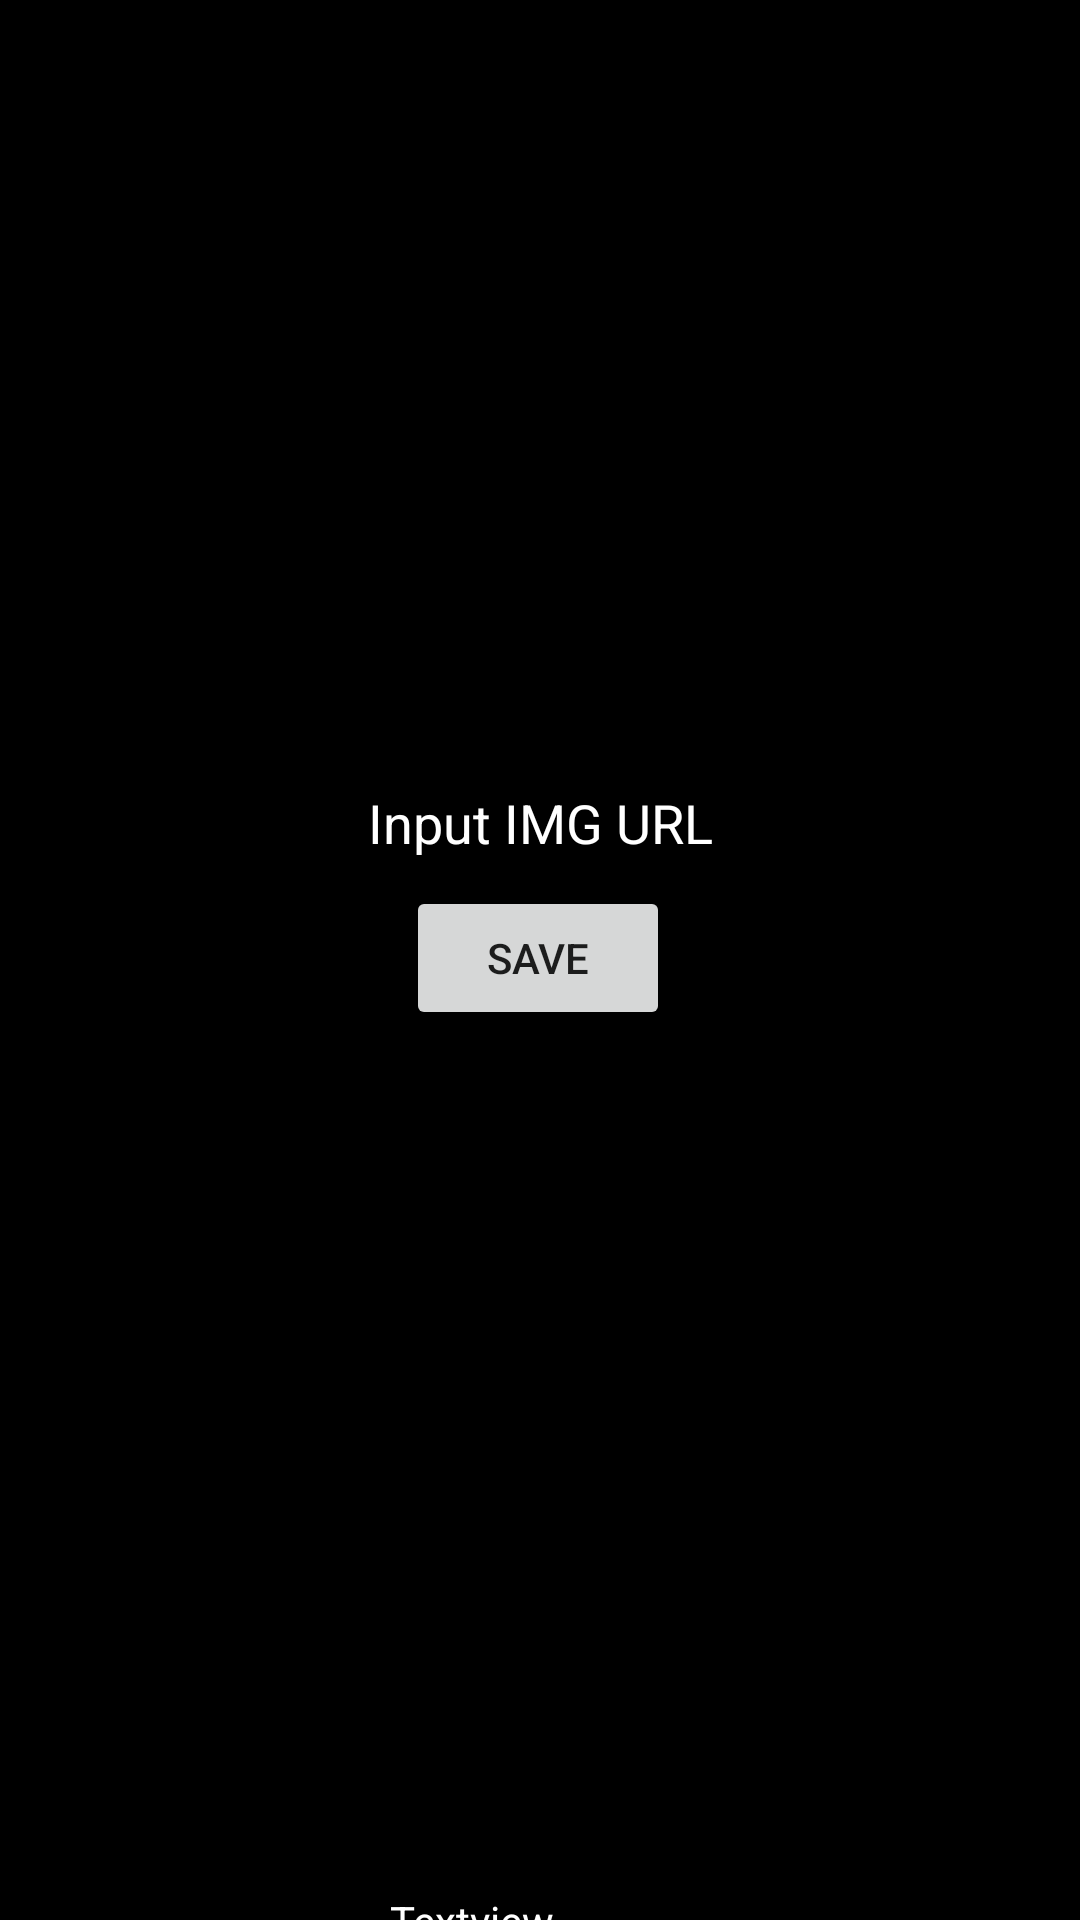

Produce the Android XML layout that renders to this screen, including the resource entries it uses.
<!-- AndroidManifest.xml: application theme Theme.Vaxme -->
<!-- res/layout/fragment_first.xml -->
<?xml version="1.0" encoding="utf-8"?>
<androidx.constraintlayout.widget.ConstraintLayout xmlns:android="http://schemas.android.com/apk/res/android"
    xmlns:tools="http://schemas.android.com/tools"
    android:layout_width="match_parent"
    xmlns:app="http://schemas.android.com/apk/res-auto"
    android:background="@color/black"
    android:layout_height="match_parent">


    <EditText
        android:id="@+id/editText"
        android:layout_width="match_parent"
        android:layout_height="wrap_content"
        android:gravity="center"
        android:hint="Input IMG URL"
        android:textColorHint="@color/white"
        app:layout_constraintBottom_toBottomOf="parent"
        app:layout_constraintStart_toEndOf="parent"
        app:layout_constraintStart_toStartOf="parent"
        app:layout_constraintTop_toTopOf="parent"
        app:layout_constraintVertical_bias="0.421" />

    <Button
        android:id="@+id/button"
        android:layout_width="wrap_content"
        android:layout_height="wrap_content"
        android:text="Save"
        app:layout_constraintBaseline_toBottomOf="parent"
        app:layout_constraintBottom_toBottomOf="parent"
        app:layout_constraintEnd_toEndOf="parent"
        app:layout_constraintHorizontal_bias="0.498"
        app:layout_constraintStart_toStartOf="parent"
        app:layout_constraintTop_toTopOf="parent"
        app:layout_constraintVertical_bias="0.499" />

    <TextView
        android:id="@+id/textView"
        android:layout_width="wrap_content"
        android:layout_height="wrap_content"
        android:layout_marginStart="130dp"
        android:layout_marginTop="5dp"
        android:layout_marginEnd="223dp"
        android:layout_marginBottom="93dp"
        android:text="Textview"
        android:textColor="@color/white"
        app:layout_constraintBottom_toBottomOf="parent"
        app:layout_constraintStart_toEndOf="parent"
        app:layout_constraintStart_toStartOf="parent"
        app:layout_constraintTop_toBottomOf="parent"
        tools:layout_editor_absoluteY="16dp" />

</androidx.constraintlayout.widget.ConstraintLayout>
<!-- resources referenced by this layout -->
<resources>
  <style name="Theme.Vaxme" parent="Theme.MaterialComponents.DayNight.DarkActionBar">
          
          <item name="colorPrimary">@color/purple_500</item>
          <item name="colorPrimaryVariant">@color/purple_700</item>
          <item name="colorOnPrimary">@color/white</item>
          
          <item name="colorSecondary">@color/teal_200</item>
          <item name="colorSecondaryVariant">@color/teal_700</item>
          <item name="colorOnSecondary">@color/black</item>
          
          <item name="android:statusBarColor" tools:targetApi="l">?attr/colorPrimaryVariant</item>
          
      </style>
  <!-- not gathered from this repository: default colours our renderer supplied (Android Studio template values) -->
  <color name="purple_500">#FF6200EE</color>
  <color name="purple_700">#FF3700B3</color>
  <color name="teal_200">#FF03DAC5</color>
  <color name="teal_700">#FF018786</color>
  <color name="black">#FF000000</color>
  <color name="white">#FFFFFFFF</color>
</resources>
